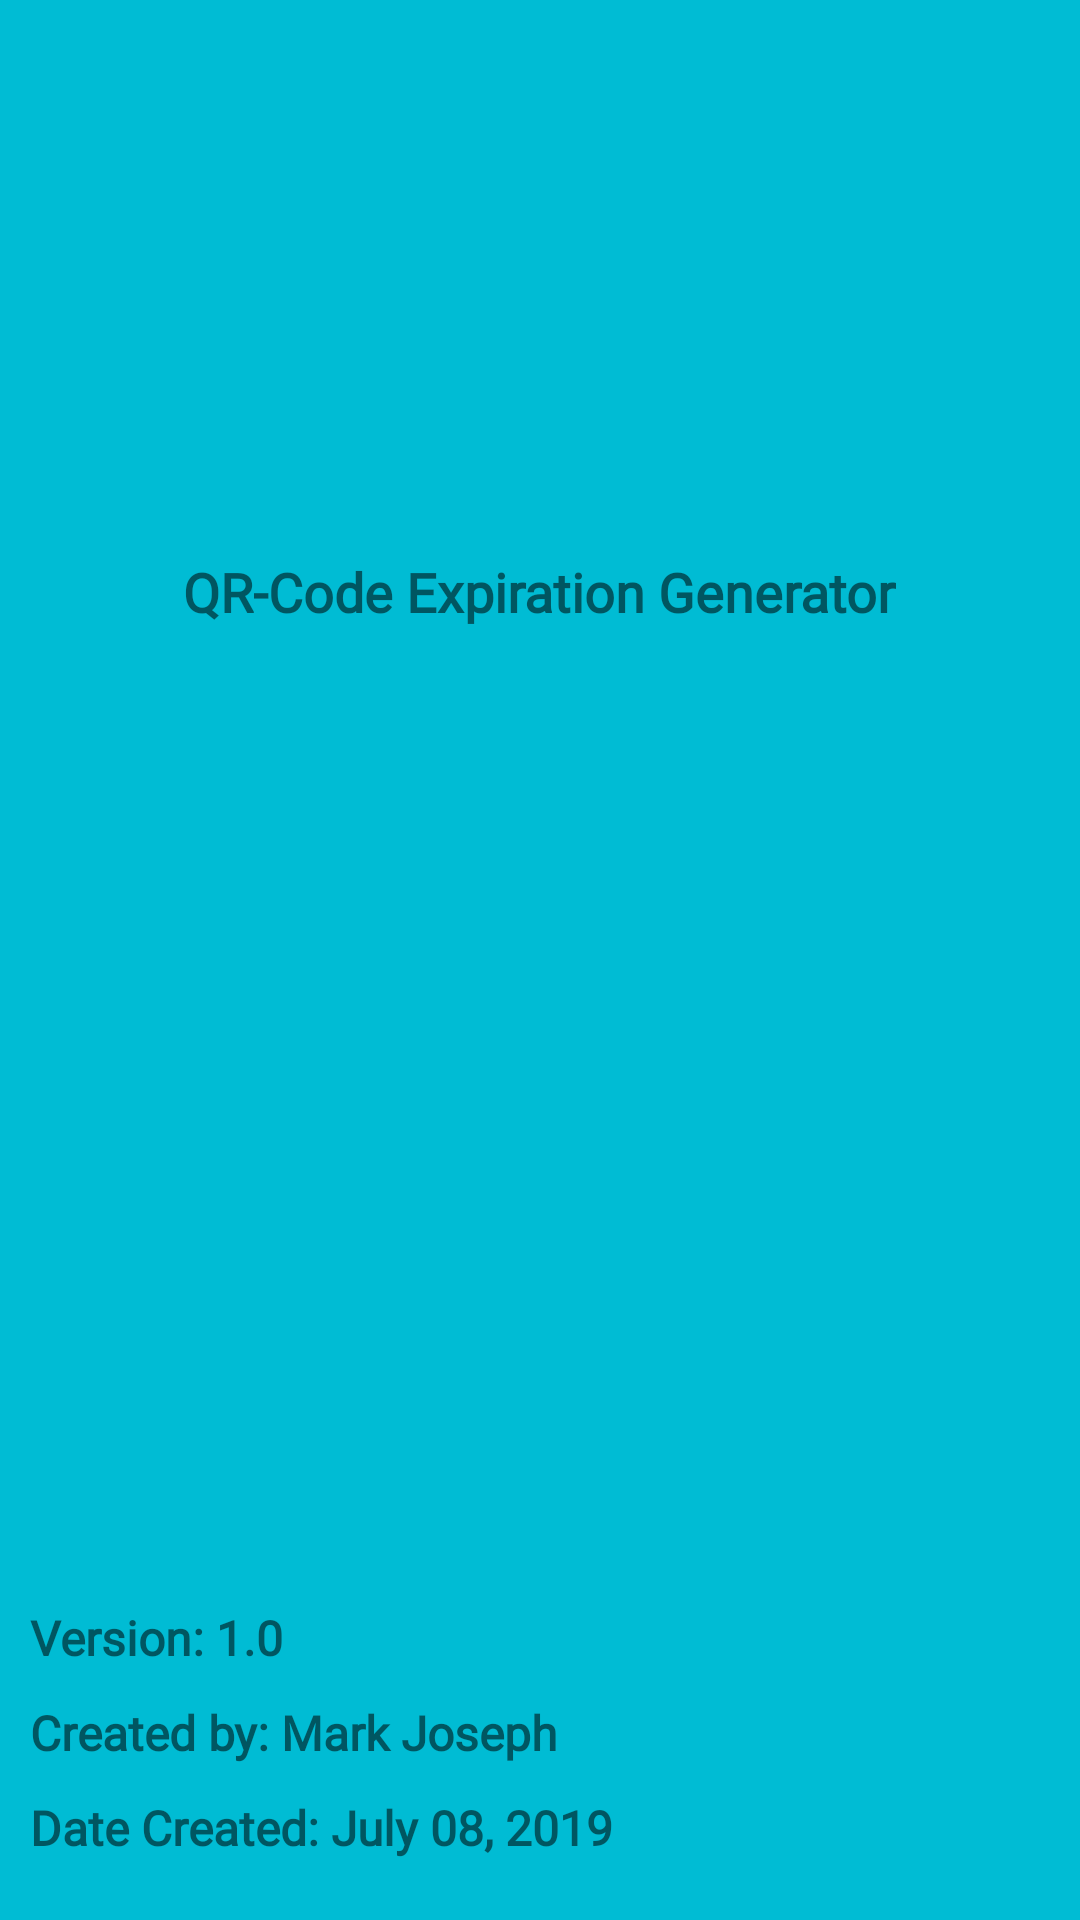

Reconstruct the res/layout file that produces this screen, plus the resources it refers to.
<!-- AndroidManifest.xml: application theme AppTheme -->
<!-- res/layout/activity_abous_us.xml -->
<?xml version="1.0" encoding="utf-8"?>
<RelativeLayout
    xmlns:android="http://schemas.android.com/apk/res/android"
    xmlns:app="http://schemas.android.com/apk/res-auto"
    xmlns:tools="http://schemas.android.com/tools"
    android:layout_width="match_parent"
    android:layout_height="match_parent"
    android:background="@color/skyBlue"
    tools:context=".Activity.AbousUsActivity">

    <ImageView
        android:id="@+id/imgLogo"
        android:background="@drawable/qrgeneratorlogo"
        android:layout_marginTop="40dp"
        android:layout_centerInParent="true"
        android:layout_alignParentTop="true"
        android:layout_width="150dp"
        android:layout_height="130dp" />

    <TextView
        android:textSize="18sp"
        android:fontFamily="@font/mregular"
        android:textStyle="bold"
        android:text="QR-Code Expiration Generator"
        android:layout_marginTop="15dp"
        android:layout_centerInParent="true"
        android:layout_below="@+id/imgLogo"
        android:layout_width="wrap_content"
        android:layout_height="wrap_content" />


    <LinearLayout
        android:layout_marginLeft="10dp"
        android:layout_marginBottom="20dp"
        android:orientation="vertical"
        android:layout_alignParentBottom="true"
        android:layout_width="wrap_content"
        android:layout_height="wrap_content">

        <TextView
            android:textSize="16sp"
            android:text="Version: 1.0"
            android:textStyle="bold"
            android:fontFamily="@font/mregular"
            android:layout_width="wrap_content"
            android:layout_height="wrap_content" />

        <TextView
            android:textSize="16sp"
            android:layout_marginTop="10dp"
            android:text="Created by: Mark Joseph"
            android:textStyle="bold"
            android:fontFamily="@font/mregular"
            android:layout_width="wrap_content"
            android:layout_height="wrap_content" />

        <TextView
            android:textSize="16sp"
            android:layout_marginTop="10dp"
            android:text="Date Created: July 08, 2019"
            android:textStyle="bold"
            android:fontFamily="@font/mregular"
            android:layout_width="wrap_content"
            android:layout_height="wrap_content" />


    </LinearLayout>

</RelativeLayout>
<!-- resources referenced by this layout -->
<resources>
  <color name="skyBlue">#00BCD4</color>
  <style name="AppTheme" parent="Theme.AppCompat.Light.NoActionBar">
          
          <item name="colorPrimary">@color/colorPrimary</item>
          <item name="colorPrimaryDark">@color/colorPrimaryDark</item>
          <item name="colorAccent">@color/colorAccent</item>
      </style>
  <color name="colorPrimary">#008577</color>
  <color name="colorPrimaryDark">#00574B</color>
  <color name="colorAccent">#D81B60</color>
</resources>
